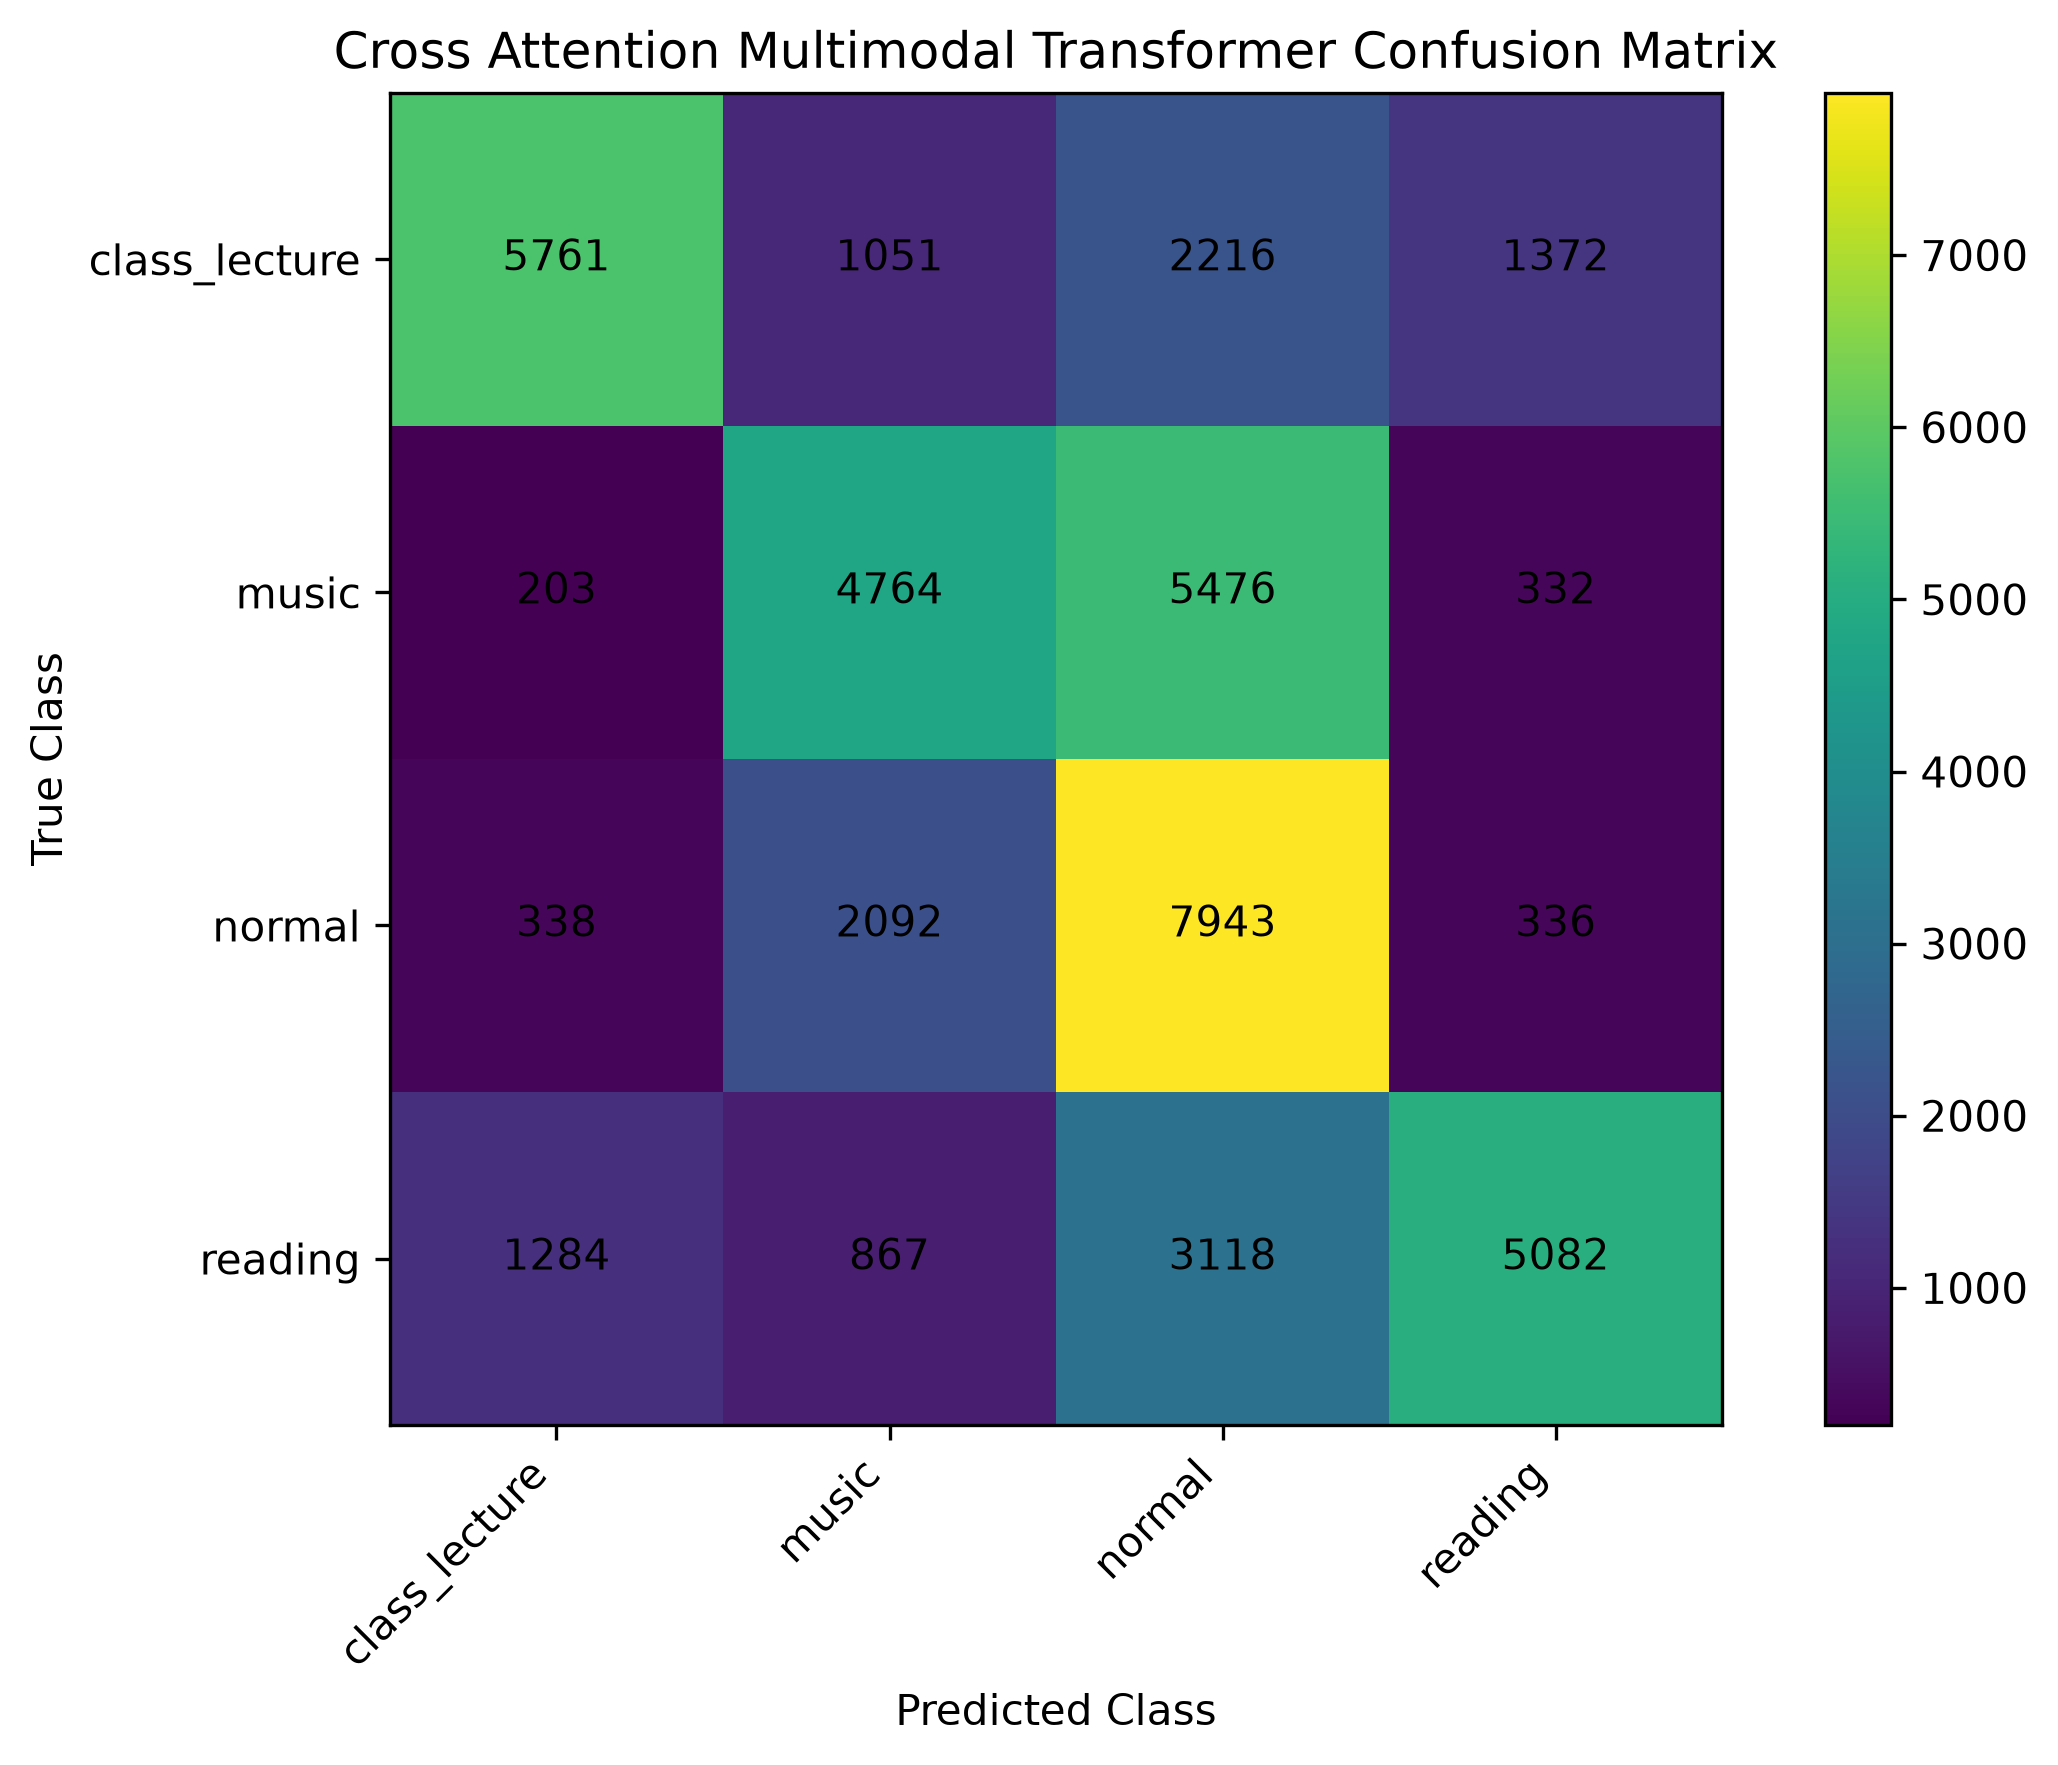

Values plotted in this chart, from the file beside it:
, class_lecture, music, normal, reading
class_lecture, 5761, 1051, 2216, 1372
music, 203, 4764, 5476, 332
normal, 338, 2092, 7943, 336
reading, 1284, 867, 3118, 5082
